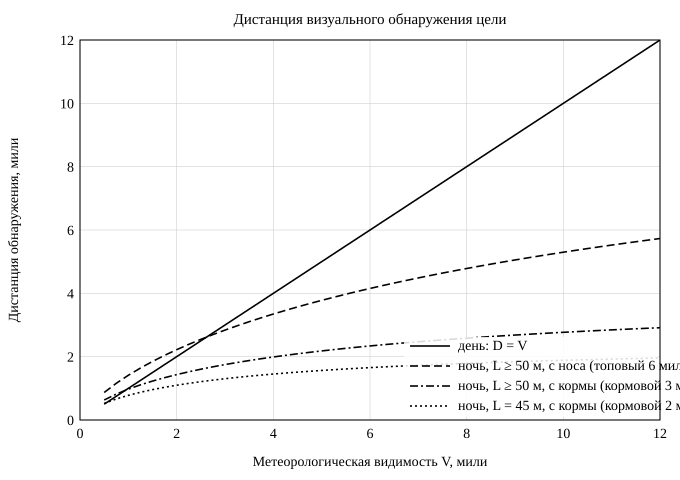

Source data for this figure (header and first rows):
visibility_nm; day_nm; night_L161_bow_nm; night_L161_stern_nm; night_L45_bow_nm; night_L45_stern_nm
0.50; 0.500; 0.869; 0.632; 0.799; 0.523
0.75; 0.750; 1.159; 0.818; 1.057; 0.664
1.00; 1.000; 1.413; 0.974; 1.281; 0.779
1.25; 1.250; 1.641; 1.109; 1.481; 0.876
1.50; 1.500; 1.849; 1.229; 1.662; 0.959
1.75; 1.750; 2.042; 1.336; 1.828; 1.033
2.00; 2.000; 2.221; 1.433; 1.981; 1.098
2.25; 2.250; 2.389; 1.522; 2.124; 1.157
2.50; 2.500; 2.547; 1.604; 2.258; 1.210
2.75; 2.750; 2.697; 1.680; 2.384; 1.259
3.00; 3.000; 2.839; 1.750; 2.503; 1.304
3.25; 3.250; 2.975; 1.816; 2.616; 1.345
3.50; 3.500; 3.104; 1.877; 2.723; 1.383
3.75; 3.750; 3.228; 1.935; 2.826; 1.419
4.00; 4.000; 3.347; 1.990; 2.923; 1.452
4.25; 4.250; 3.461; 2.042; 3.017; 1.483
4.50; 4.500; 3.571; 2.091; 3.106; 1.512
4.75; 4.750; 3.676; 2.137; 3.192; 1.539
5.00; 5.000; 3.778; 2.181; 3.275; 1.565
5.25; 5.250; 3.877; 2.223; 3.354; 1.589
5.50; 5.500; 3.972; 2.263; 3.431; 1.612
5.75; 5.750; 4.065; 2.302; 3.505; 1.634
6.00; 6.000; 4.154; 2.339; 3.577; 1.654
6.25; 6.250; 4.241; 2.374; 3.646; 1.674
6.50; 6.500; 4.325; 2.407; 3.713; 1.693
6.75; 6.750; 4.407; 2.440; 3.777; 1.710
7.00; 7.000; 4.487; 2.471; 3.840; 1.727
7.25; 7.250; 4.564; 2.501; 3.901; 1.744
7.50; 7.500; 4.640; 2.530; 3.960; 1.759
7.75; 7.750; 4.713; 2.558; 4.018; 1.774
8.00; 8.000; 4.784; 2.584; 4.074; 1.789
8.25; 8.250; 4.854; 2.610; 4.128; 1.802
8.50; 8.500; 4.922; 2.635; 4.181; 1.816
8.75; 8.750; 4.989; 2.659; 4.232; 1.828
9.00; 9.000; 5.054; 2.683; 4.283; 1.840
9.25; 9.250; 5.117; 2.705; 4.331; 1.852
9.50; 9.500; 5.179; 2.727; 4.379; 1.864
9.75; 9.750; 5.240; 2.749; 4.426; 1.874
10.00; 10; 5.299; 2.769; 4.471; 1.885
10.25; 10.25; 5.357; 2.789; 4.515; 1.895
10.50; 10.5; 5.414; 2.809; 4.559; 1.905
10.75; 10.75; 5.469; 2.827; 4.601; 1.915
11.00; 11; 5.524; 2.846; 4.642; 1.924
11.25; 11.25; 5.577; 2.864; 4.683; 1.933
11.50; 11.5; 5.629; 2.881; 4.722; 1.941
11.75; 11.75; 5.681; 2.898; 4.761; 1.950
12.00; 12; 5.731; 2.914; 4.799; 1.958
